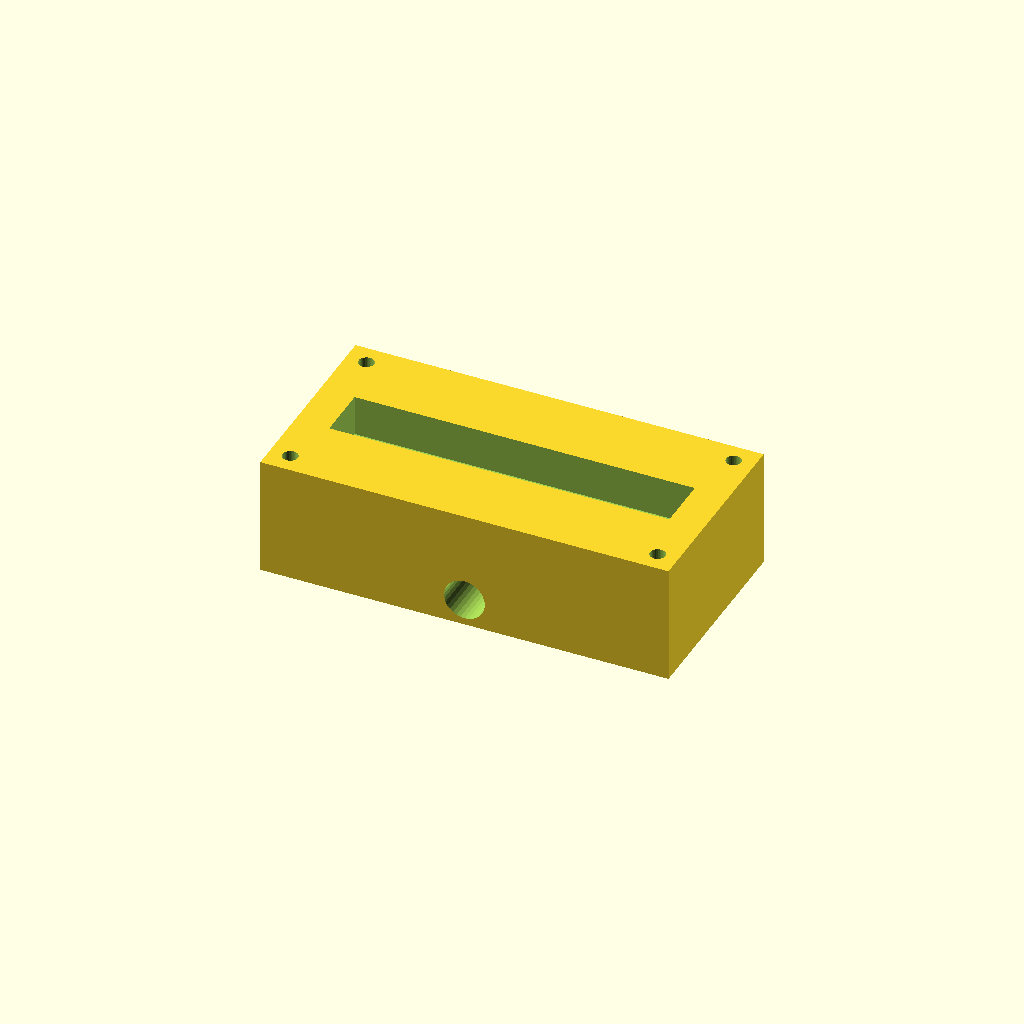
Cell 1: the model at its default parameters.
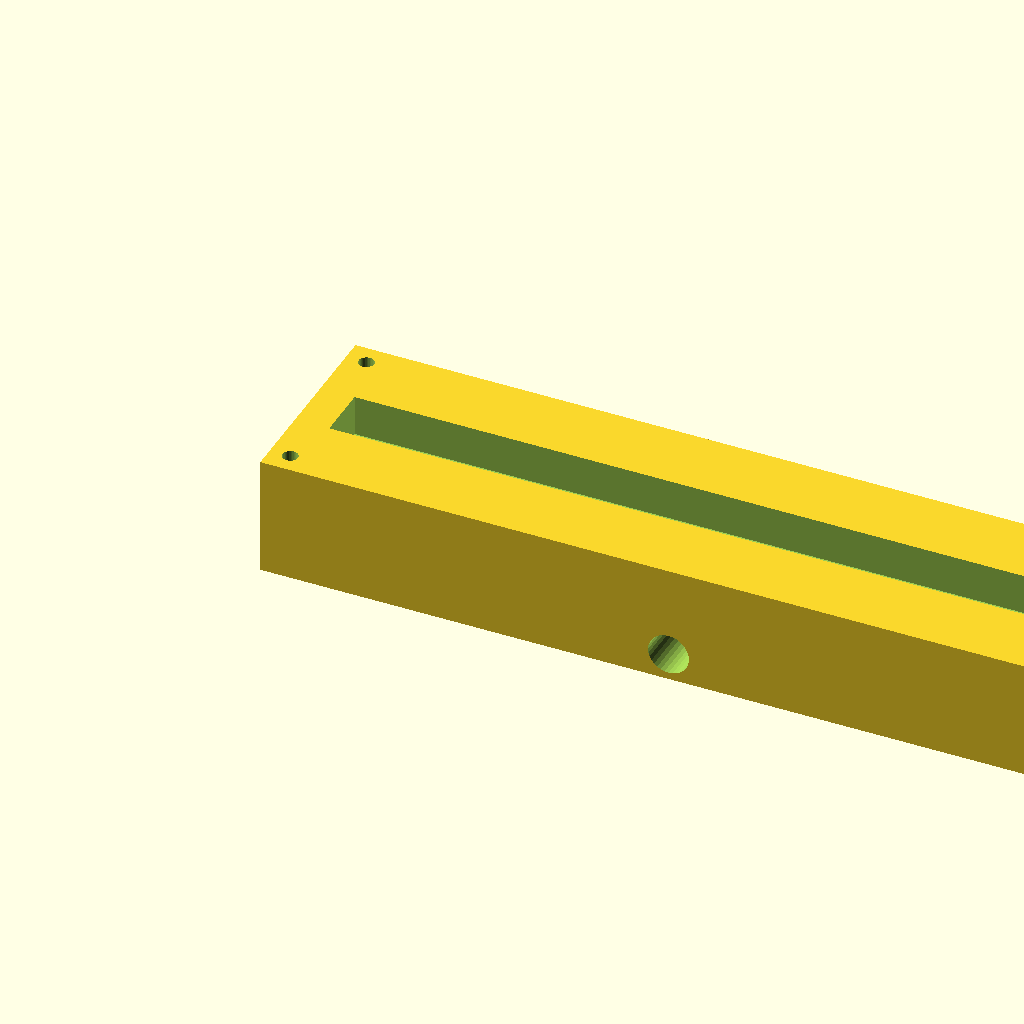
Cell 2 — block_l set to 240, the other parameters unchanged.
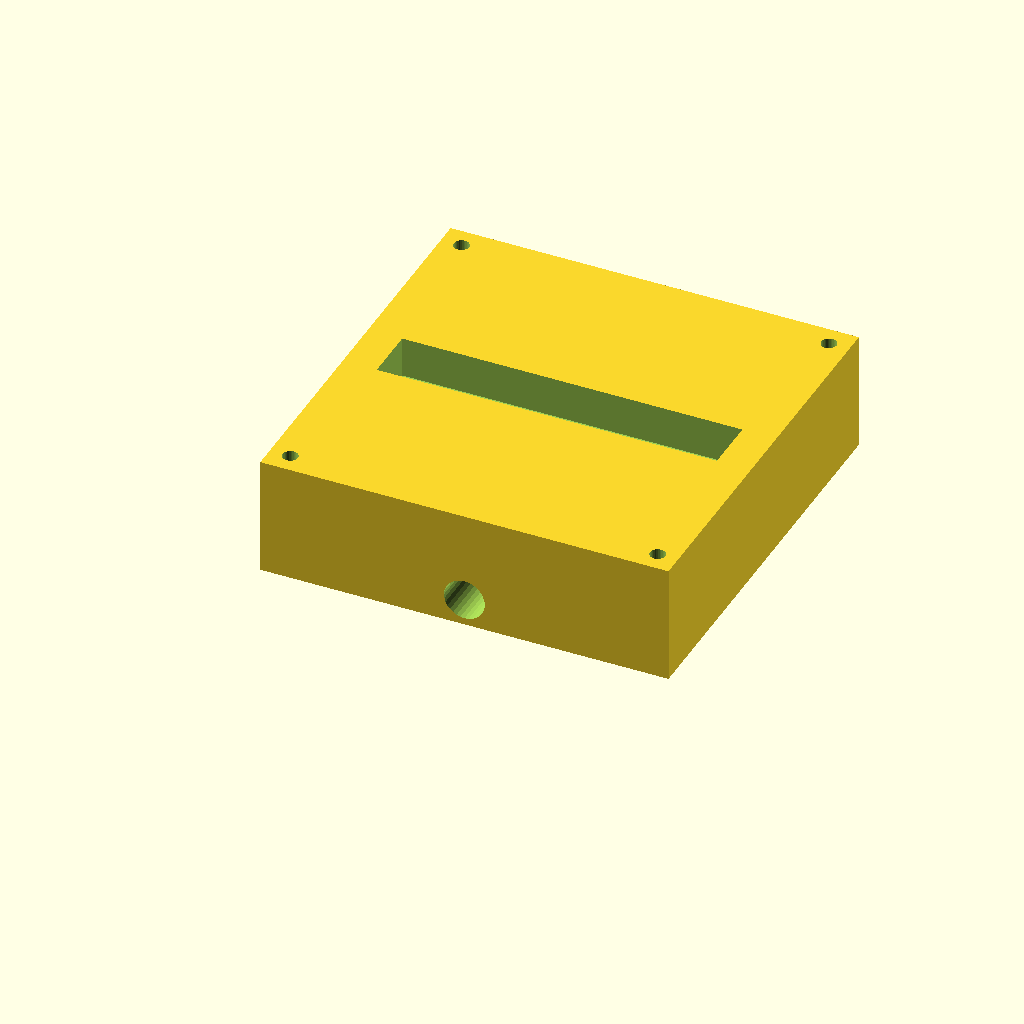
Cell 3: the same model with block_w = 120.
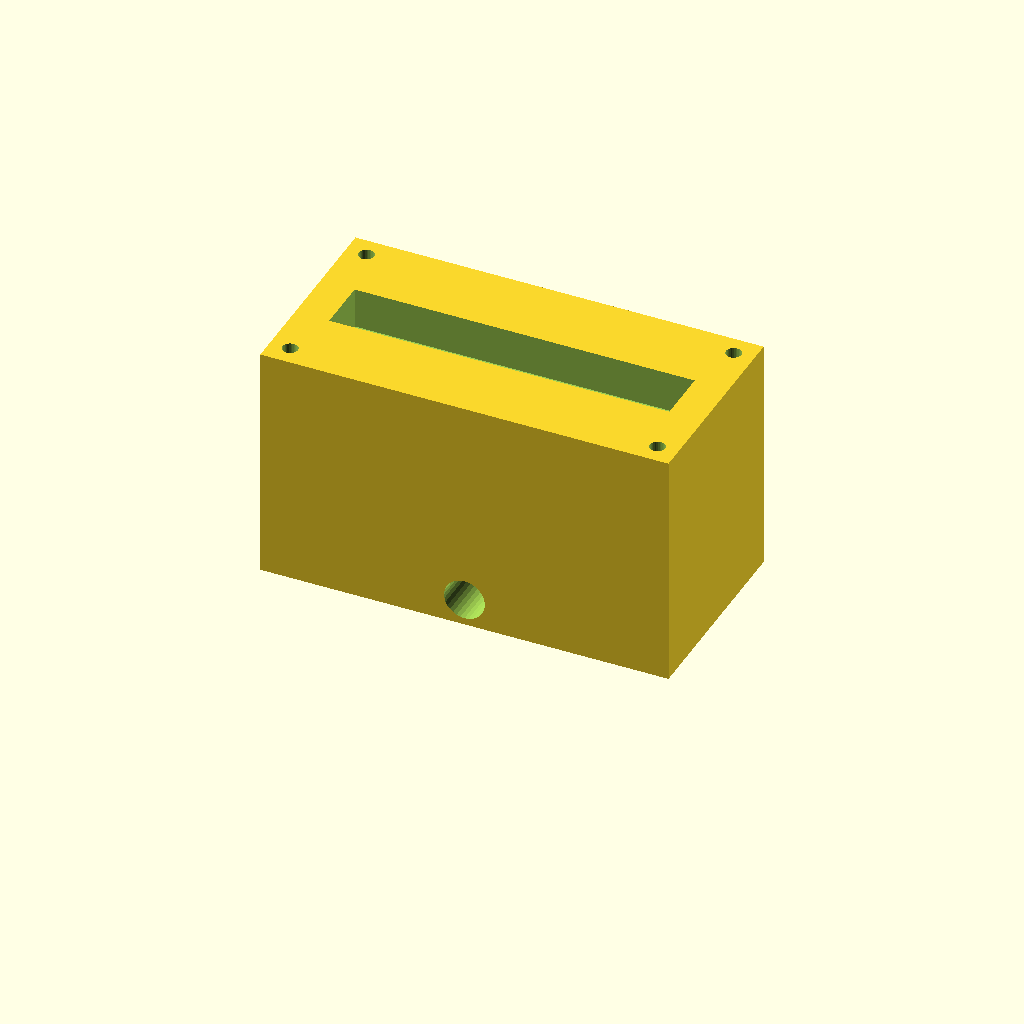
Cell 4: block_h = 70 (everything else at default).
All cells are drawn from one camera (rotation 55°, 0°, 25°, orthographic, colour scheme Cornfield), so only the parameter changes between them.
The OpenSCAD source (optional_data/data/solid2/manifoldblock/part_0132.scad):
$fn = 32;

// ----------------------------------------------------------------------
// Manifold block: side_outlet manifold
// ----------------------------------------------------------------------

// --- parameters (mm) ---
block_l = 120;            // block length, X
block_w = 60;             // block width, Y
block_h = 35;             // block height, Z
port_d = 8;               // port bore diameter
port_pitch = 18;          // port pitch along X
gallery_d = 16;           // top gallery width, Y
gallery_depth = 12;       // gallery pocket depth
wall_p = 10;              // gallery end wall thickness, X
mnt_d = 4.5;              // mounting hole diameter
mnt_in = 6;               // mounting hole inset from the edges
out_d = 12;               // outlet bore diameter
out_z = 8;                // outlet axis height
fit_tol = 0.05;           // tolerance for press fits, mm
free_tol = 0.2;           // tolerance for clearance fits, mm

n_ports = 6;  // ports in the row
port_x0 = (block_l - (n_ports - 1) * port_pitch) / 2;  // first port X

difference() {
  cube([block_l, block_w, block_h]);
  for (i = [0 : n_ports - 1])
    translate([port_x0 + i * port_pitch, block_w / 2, -1])
      cylinder(h = block_h + 2, d = port_d);
  translate([wall_p, block_w / 2 - gallery_d / 2, block_h - gallery_depth])
    cube([block_l - 2 * wall_p, gallery_d, gallery_depth + 1]);
  for (cx = [mnt_in, block_l - mnt_in])
    for (cy = [mnt_in, block_w - mnt_in])
      translate([cx, cy, -1]) cylinder(h = block_h + 2, d = mnt_d);
  translate([block_l / 2, -1, out_z]) rotate([-90, 0, 0])
    cylinder(h = block_w + 2, d = out_d);
}
Parameter table extracted from the source (name, type, default, range or options):
block_l: number, default 120
block_w: number, default 60
block_h: number, default 35
port_d: number, default 8
port_pitch: number, default 18
gallery_d: number, default 16
gallery_depth: number, default 12
wall_p: number, default 10
mnt_d: number, default 4.5
mnt_in: number, default 6
out_d: number, default 12
out_z: number, default 8
fit_tol: number, default 0.05
free_tol: number, default 0.2
n_ports: number, default 6
